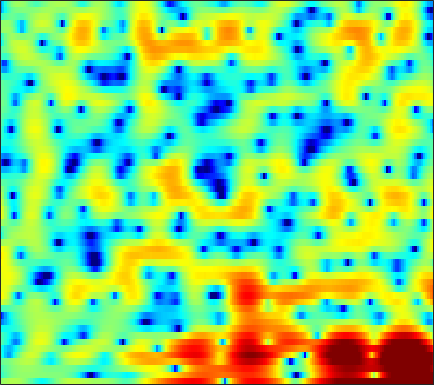

The file beside this chart, header and first rows:
0.63925, 0.99127, 1.3706, 1.6528, 1.7923, 1.8848, 1.8736, 1.7951, 1.6022, 1.2955, 0.87685, 0.48433, -0.13771, -0.8741, -1.4945, -2.3924, -3.328, -3.9887, -4.6834, -4.9563, -4.7188, -4.2324, -3.3113, -2.3146
-3.228, -2.556, -1.782, -1.13, -0.7174, -0.2583, 0.1055, 0.3159, 0.5264, 0.6628, 0.7334, 0.7494, 0.7302, 0.6753, 0.615, 0.5222, 0.4244, 0.3557, 0.2735, 0.2102, 0.1691, 0.1524, 0.1465, 0.1484
-2.441, -1.961, -1.379, -0.8716, -0.5218, -0.1112, 0.2338, 0.4501, 0.6837, 0.8541, 0.96, 1, 1.004, 0.9515, 0.8774, 0.7391, 0.5647, 0.4204, 0.2162, 0.01382, -0.1682, -0.2839, -0.397, -0.4603
-0.979, -0.8358, -0.632, -0.3723, -0.1314, 0.2469, 0.668, 0.9899, 1.404, 1.768, 2.047, 2.186, 2.259, 2.188, 2.033, 1.665, 1.099, 0.5346, -0.4254, -1.642, -3.077, -4.216, -5.527, -5.999
-3.817, -5.221, -7.376, -9.062, -8.981, -6.967, -4.452, -2.786, -0.9514, 0.4836, 1.583, 2.214, 2.812, 3.152, 3.241, 3.138, 2.763, 2.296, 1.421, 0.2235, -1.249, -2.456, -3.871, -4.408
-4.155, -5.304, -6.816, -7.892, -8.065, -7.375, -6.055, -4.928, -3.428, -2.019, -0.7369, 0.1221, 1.102, 1.876, 2.314, 2.714, 2.91, 2.926, 2.782, 2.49, 2.085, 1.73, 1.217, 0.7109
-1.58, -2.393, -3.632, -5.057, -6.283, -8.128, -9.923, -10.53, -9.244, -6.508, -3.804, -2.051, -0.1129, 1.413, 2.309, 3.219, 3.828, 4.108, 4.263, 4.168, 3.826, 3.413, 2.628, 1.555
-2.057, -2.581, -3.409, -4.404, -5.268, -6.487, -7.518, -7.808, -7.117, -5.488, -3.537, -2.147, -0.5123, 0.8456, 1.684, 2.578, 3.213, 3.529, 3.747, 3.745, 3.521, 3.212, 2.614, 1.788
-4.65, -4.665, -4.618, -4.496, -4.355, -4.087, -3.713, -3.364, -2.792, -2.115, -1.351, -0.7615, 0.01164, 0.7242, 1.203, 1.737, 2.155, 2.379, 2.562, 2.61, 2.525, 2.381, 2.085, 1.675
-10.38, -9.508, -8.079, -6.682, -5.725, -4.591, -3.597, -2.932, -2.117, -1.375, -0.6886, -0.2183, 0.354, 0.8577, 1.188, 1.551, 1.826, 1.974, 2.096, 2.135, 2.093, 2.011, 1.849, 1.637
-14.66, -11.8, -8.803, -6.631, -5.364, -4.022, -2.957, -2.278, -1.491, -0.7974, -0.1938, 0.2085, 0.6872, 1.093, 1.346, 1.602, 1.77, 1.838, 1.853, 1.784, 1.647, 1.513, 1.312, 1.114
-2.551, -2.521, -2.347, -2.104, -1.918, -1.68, -1.448, -1.246, -0.9088, -0.4833, 0.008221, 0.3967, 0.9024, 1.331, 1.592, 1.838, 1.939, 1.91, 1.726, 1.377, 0.8814, 0.4243, -0.2417, -0.8828
3.431, 2.957, 2.204, 1.277, 0.4248, -0.9144, -2.38, -3.341, -3.915, -3.31, -1.984, -0.9048, 0.3322, 1.279, 1.778, 2.185, 2.316, 2.237, 1.906, 1.286, 0.2994, -0.7275, -2.675, -5.675
5.104, 4.608, 3.693, 2.393, 1.076, -1.285, -4.678, -8.101, -11.59, -8.345, -4.75, -2.9, -1.297, -0.3601, 0.03726, 0.2631, 0.2376, 0.1025, -0.1933, -0.6105, -1.143, -1.639, -2.406, -3.196
4.3, 4.268, 3.974, 3.408, 2.833, 1.896, 0.8969, 0.2096, -0.5442, -1.056, -1.376, -1.6, -2.047, -2.714, -3.337, -4.332, -5.363, -6.016, -6.592, -6.69, -6.379, -5.94, -5.206, -4.314
3.8, 4.179, 4.397, 4.345, 4.158, 3.736, 3.155, 2.623, 1.824, 0.8923, -0.2248, -1.226, -2.839, -4.901, -6.863, -10.29, -15.25, -20.62, -24, -19.09, -16.16, -14.5, -12.28, -9.802
3.937, 4.313, 4.574, 4.586, 4.448, 4.101, 3.572, 3.063, 2.257, 1.284, 0.1047, -0.9204, -2.477, -4.391, -6.063, -8.645, -11.45, -13.45, -15.64, -17.43, -20.38, -25.39, -25.34, -15.95
4.354, 4.466, 4.436, 4.213, 3.924, 3.414, 2.787, 2.257, 1.49, 0.6809, -0.151, -0.795, -1.736, -2.72, -3.51, -4.591, -5.688, -6.477, -7.442, -8.199, -8.727, -8.814, -8.361, -7.36
4.954, 4.742, 4.282, 3.623, 3, 2.008, 0.894, 0.0448, -0.9919, -1.728, -2.095, -2.178, -2.159, -2.085, -2.07, -2.129, -2.279, -2.43, -2.651, -2.878, -3.028, -3.078, -3.045, -2.883
5.606, 5.171, 4.395, 3.34, 2.31, 0.5234, -1.925, -4.355, -8.64, -12.03, -9.064, -6.316, -3.642, -1.945, -1.086, -0.3399, 0.07189, 0.2082, 0.2087, 0.04689, -0.2211, -0.4767, -0.8814, -1.285
4.761, 4.434, 3.872, 3.094, 2.337, 1.04, -0.6252, -2.075, -3.991, -4.934, -4.182, -2.997, -1.391, -0.1103, 0.5979, 1.228, 1.538, 1.578, 1.397, 0.9664, 0.2584, -0.4386, -1.603, -3.04
1.12, 1.391, 1.685, 1.812, 1.794, 1.637, 1.374, 1.153, 0.932, 0.861, 0.9732, 1.169, 1.482, 1.779, 1.953, 2.057, 1.983, 1.788, 1.326, 0.609, -0.409, -1.412, -3.146, -5.497
-4.289, -2.523, -0.94, 0.08985, 0.6111, 1.084, 1.401, 1.57, 1.766, 1.94, 2.102, 2.219, 2.335, 2.387, 2.364, 2.236, 1.966, 1.669, 1.121, 0.4002, -0.4775, -1.251, -2.428, -3.72
-2.588, -1.796, -0.9731, -0.4028, -0.09325, 0.2312, 0.5265, 0.7713, 1.107, 1.462, 1.805, 2.015, 2.228, 2.326, 2.301, 2.129, 1.798, 1.45, 0.869, 0.1854, -0.5668, -1.134, -1.845, -2.482
1.527, 1.063, 0.3846, -0.3861, -0.9579, -1.547, -1.731, -1.48, -0.7568, 0.1927, 1.124, 1.709, 2.304, 2.627, 2.695, 2.531, 2.094, 1.581, 0.6897, -0.3924, -1.56, -2.345, -3.105, -3.378
4.273, 3.086, 1.169, -1.335, -3.848, -8.74, -14.42, -10.81, -5.237, -1.747, 0.5466, 1.8, 2.934, 3.554, 3.74, 3.608, 3.024, 2.264, 0.7512, -1.485, -4.717, -8.093, -13.03, -10.65
4.18, 2.87, 0.906, -1.243, -2.929, -4.919, -5.854, -5.399, -3.705, -1.696, 0.09355, 1.195, 2.32, 3.052, 3.314, 3.304, 2.857, 2.232, 0.9737, -0.7551, -2.926, -4.634, -6.243, -6.099
2.96, 1.558, -0.4941, -2.614, -4.047, -5.306, -5.383, -4.759, -3.304, -1.676, -0.1377, 0.8731, 1.949, 2.731, 3.087, 3.263, 3.117, 2.803, 2.145, 1.259, 0.2315, -0.5581, -1.537, -2.323
2.082, 0.5155, -2.137, -5.797, -9.923, -23.33, -15.37, -9.228, -4.841, -2.021, 0.03263, 1.223, 2.433, 3.283, 3.717, 4.038, 4.075, 3.918, 3.486, 2.778, 1.831, 0.9274, -0.516, -2.294
0.8997, -0.08281, -1.518, -3.042, -4.064, -4.865, -4.65, -3.922, -2.535, -1.106, 0.2216, 1.07, 2.071, 2.829, 3.264, 3.65, 3.791, 3.733, 3.43, 2.852, 1.977, 1.104, -0.4031, -2.396
-1.09, -1.439, -1.882, -2.265, -2.463, -2.568, -2.432, -2.176, -1.681, -1.041, -0.3299, 0.2505, 1.004, 1.727, 2.209, 2.728, 3.074, 3.199, 3.151, 2.86, 2.296, 1.71, 0.7099, -0.5144
-3.895, -3.851, -3.822, -3.73, -3.633, -3.469, -3.311, -3.176, -3.014, -2.757, -2.338, -1.828, -0.9385, 0.1715, 1.015, 2.046, 2.886, 3.348, 3.718, 3.791, 3.578, 3.231, 2.543, 1.626
-8.038, -8.241, -8.312, -7.824, -7.213, -6.364, -5.869, -5.851, -6.395, -7.662, -9.204, -9.308, -6.717, -3.308, -1.141, 1.153, 2.828, 3.731, 4.546, 4.947, 4.986, 4.782, 4.222, 3.338
-13.18, -17.01, -29.82, -17.94, -13.13, -9.638, -7.829, -7.288, -7.446, -8.716, -10.75, -11.04, -7.819, -3.885, -1.501, 0.9598, 2.736, 3.709, 4.591, 5.068, 5.168, 5.018, 4.52, 3.695
-9.134, -9.93, -10.41, -9.815, -8.855, -7.423, -6.208, -5.473, -4.744, -4.145, -3.497, -2.878, -1.772, -0.4754, 0.5283, 1.767, 2.79, 3.39, 3.944, 4.216, 4.204, 4.02, 3.546, 2.815
-5.356, -5.548, -5.616, -5.463, -5.189, -4.67, -4.022, -3.49, -2.757, -1.987, -1.191, -0.5803, 0.2306, 1.017, 1.579, 2.237, 2.761, 3.041, 3.252, 3.258, 3.067, 2.792, 2.27, 1.581
-3.552, -3.809, -4.08, -4.182, -4.116, -3.819, -3.281, -2.759, -1.942, -1.076, -0.2078, 0.4182, 1.19, 1.862, 2.28, 2.706, 2.97, 3.05, 2.99, 2.738, 2.298, 1.852, 1.125, 0.297
-2.731, -3.476, -4.533, -5.454, -5.857, -5.71, -4.79, -3.774, -2.287, -0.862, 0.4049, 1.227, 2.15, 2.874, 3.273, 3.622, 3.747, 3.692, 3.41, 2.883, 2.095, 1.335, 0.09173, -1.367
-2.316, -3.784, -6.485, -10.78, -16.31, -18.38, -10.12, -6.534, -3.262, -0.9197, 0.8353, 1.88, 2.957, 3.733, 4.14, 4.456, 4.51, 4.377, 3.959, 3.24, 2.186, 1.137, -0.6898, -3.214
-1.648, -2.708, -4.34, -6.039, -6.988, -7.058, -5.71, -4.288, -2.379, -0.687, 0.7229, 1.626, 2.589, 3.29, 3.661, 3.926, 3.942, 3.788, 3.365, 2.68, 1.732, 0.8347, -0.5904, -2.307
-1.082, -1.585, -2.237, -2.802, -3.084, -3.151, -2.866, -2.419, -1.62, -0.6697, 0.3047, 0.9787, 1.776, 2.392, 2.719, 2.949, 2.939, 2.774, 2.354, 1.738, 0.9676, 0.3279, -0.5376, -1.326
-0.7105, -0.9794, -1.504, -2.148, -2.65, -3.231, -3.46, -3.281, -2.57, -1.493, -0.2947, 0.5362, 1.496, 2.235, 2.605, 2.873, 2.844, 2.627, 2.059, 1.196, 0.08869, -0.809, -1.894, -2.471
-0.4152, -0.4963, -1.173, -2.518, -4.066, -7.087, -10.88, -11.51, -7.692, -4.096, -1.551, -0.1016, 1.327, 2.324, 2.831, 3.218, 3.267, 3.056, 2.385, 1.133, -0.9246, -3.278, -8.461, -15.01
-0.9927, -0.9896, -1.523, -2.707, -4.023, -6.317, -8.522, -8.9, -7.234, -5.019, -3.214, -2.2, -1.148, -0.3282, 0.2118, 0.7931, 1.21, 1.359, 1.285, 0.8187, -0.09125, -1.012, -2.285, -2.706
-1.117, -1.257, -1.626, -2.197, -2.712, -3.429, -4.053, -4.416, -4.732, -5.002, -5.351, -5.719, -6.222, -6.308, -5.816, -4.51, -2.984, -1.944, -0.8447, -0.06411, 0.4478, 0.7123, 1.054, 1.465
-1.133, -1.399, -1.755, -2.092, -2.355, -2.715, -3.154, -3.553, -4.273, -5.333, -7.015, -8.923, -13.35, -26.38, -20.4, -10.74, -6.251, -4.04, -1.921, -0.4251, 0.6709, 1.309, 1.998, 2.562
-2.664, -3.1, -3.4, -3.396, -3.27, -3.072, -2.954, -2.97, -3.199, -3.704, -4.519, -5.256, -6.254, -6.734, -6.381, -5.062, -3.393, -2.188, -0.7946, 0.3277, 1.206, 1.735, 2.28, 2.698
-7.56, -9.132, -9.161, -7.309, -5.759, -4.059, -2.813, -2.159, -1.578, -1.27, -1.138, -1.128, -1.101, -0.9817, -0.8081, -0.4281, 0.05904, 0.4526, 0.9458, 1.377, 1.71, 1.885, 2.033, 2.087
-9.709, -13.22, -12.71, -8.271, -5.698, -3.228, -1.502, -0.5636, 0.3589, 0.9867, 1.4, 1.58, 1.732, 1.815, 1.827, 1.834, 1.82, 1.802, 1.742, 1.637, 1.459, 1.264, 0.9079, 0.4138
-2.671, -3.006, -2.861, -2.11, -1.32, -0.2263, 0.7765, 1.422, 2.099, 2.571, 2.844, 2.937, 2.904, 2.717, 2.498, 2.089, 1.601, 1.202, 0.6905, 0.2129, -0.2291, -0.5936, -1.238, -2.236
-1.583, -1.24, -0.5537, 0.2388, 0.8324, 1.579, 2.222, 2.623, 3.012, 3.235, 3.277, 3.201, 2.903, 2.356, 1.782, 0.7483, -0.5804, -1.714, -3.151, -4.037, -4.076, -3.772, -3.433, -3.488
-5.268, -3.082, -1.005, 0.4173, 1.177, 1.913, 2.377, 2.584, 2.741, 2.775, 2.713, 2.563, 2.22, 1.606, 0.8592, -0.5818, -2.872, -5.479, -11.52, -29.15, -11.74, -7.48, -4.432, -2.767
-3.633, -2.109, -0.5384, 0.4646, 0.9104, 1.129, 1.011, 0.7576, 0.3495, 0.04923, 0.0188, 0.1411, 0.3844, 0.5042, 0.3961, -0.1115, -1.033, -1.958, -3.23, -3.856, -3.396, -2.587, -1.494, -0.6066
0.7025, 0.8603, 1.052, 1.065, 0.8696, 0.1979, -1.058, -2.48, -5.194, -8.196, -7.892, -5.518, -2.668, -0.7159, 0.2909, 1.079, 1.47, 1.591, 1.612, 1.598, 1.589, 1.577, 1.509, 1.26
0.6846, 0.7393, 0.768, 0.6508, 0.3696, -0.3365, -1.573, -2.95, -5.471, -8.058, -7.656, -5.507, -2.671, -0.5583, 0.6035, 1.72, 2.441, 2.796, 3.084, 3.179, 3.105, 2.916, 2.469, 1.688
-3.272, -2.665, -1.894, -1.32, -1.057, -0.9365, -1.061, -1.276, -1.597, -1.76, -1.622, -1.25, -0.5792, 0.1561, 0.6515, 1.244, 1.71, 1.972, 2.219, 2.343, 2.335, 2.228, 1.907, 1.383
-9.041, -6.775, -4.474, -2.834, -1.923, -1.076, -0.5461, -0.3015, -0.1139, -0.03101, 0.01257, 0.0323, 0.06142, 0.09721, 0.1349, 0.2165, 0.3619, 0.511, 0.7383, 0.9812, 1.185, 1.296, 1.354, 1.307
-8.808, -6.4, -3.907, -2.056, -1.007, 0.01644, 0.6812, 0.9841, 1.156, 1.092, 0.8315, 0.483, -0.119, -0.8444, -1.382, -1.997, -2.267, -2.155, -1.647, -0.9303, -0.2036, 0.2748, 0.808, 1.185
